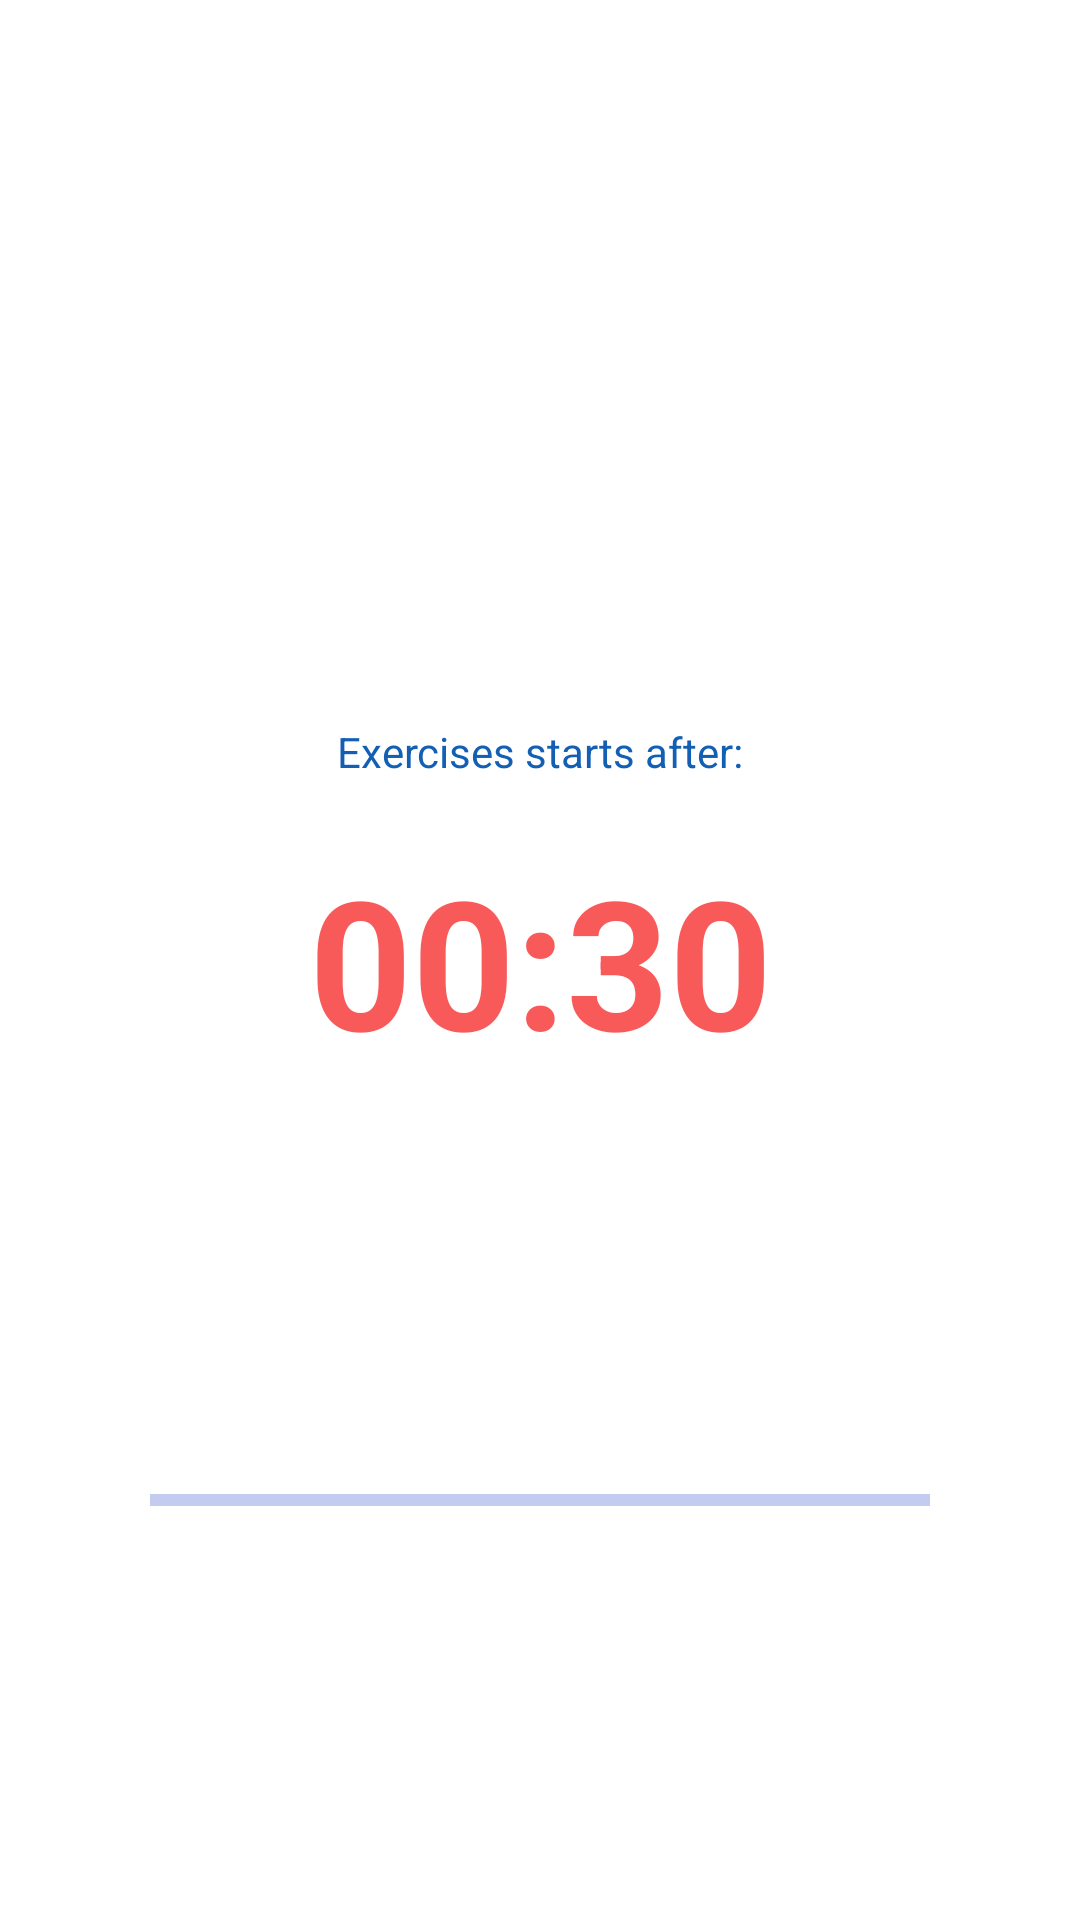

Write the Android layout XML for this screen, with the resource values it uses.
<!-- AndroidManifest.xml: application theme Theme.FitnessApp -->
<!-- res/layout/waiting_fragment.xml -->
<?xml version="1.0" encoding="utf-8"?>

<androidx.constraintlayout.widget.ConstraintLayout xmlns:android="http://schemas.android.com/apk/res/android"
    xmlns:app="http://schemas.android.com/apk/res-auto"
    xmlns:tools="http://schemas.android.com/tools"
    android:layout_width="match_parent"
    android:layout_height="match_parent">

    <TextView
        android:id="@+id/tvTimer"
        android:layout_width="wrap_content"
        android:layout_height="wrap_content"
        android:text="@string/time_template"
        android:textColor="@color/red"
        android:textSize="60sp"
        android:textStyle="bold"
        app:layout_constraintBottom_toBottomOf="parent"
        app:layout_constraintEnd_toEndOf="parent"
        app:layout_constraintStart_toStartOf="parent"
        app:layout_constraintTop_toTopOf="parent" />

    <TextView
        android:id="@+id/textView3"
        android:layout_width="wrap_content"
        android:layout_height="wrap_content"
        android:text="@string/waiting_message"
        android:textColor="@color/dark_blue"
        app:layout_constraintBottom_toTopOf="@+id/tvTimer"
        app:layout_constraintEnd_toEndOf="parent"
        app:layout_constraintStart_toStartOf="parent"
        android:layout_margin="20dp"/>

    <ProgressBar
        android:id="@+id/progressBar"
        style="?android:attr/progressBarStyleHorizontal"
        android:layout_width="match_parent"
        android:layout_height="wrap_content"
        android:layout_marginStart="50dp"
        android:layout_marginEnd="50dp"
        android:progressBackgroundTint="#183DC3"
        app:layout_constraintBottom_toBottomOf="parent"
        app:layout_constraintEnd_toEndOf="parent"
        app:layout_constraintStart_toStartOf="parent"
        app:layout_constraintTop_toBottomOf="@+id/tvTimer" />
</androidx.constraintlayout.widget.ConstraintLayout>
<!-- resources referenced by this layout -->
<resources>
  <color name="dark_blue">#ED0053AD</color>
  <color name="red">#A8F40505</color>
  <string name="time_template">00:30</string>
  <string name="waiting_message">Exercises starts after:</string>
  <style name="Theme.FitnessApp" parent="Base.Theme.FitnessApp" />
  <style name="Base.Theme.FitnessApp" parent="Theme.MaterialComponents.DayNight.DarkActionBar">
          
          <item name="colorPrimary">@color/dark_blue</item>
          <item name="colorSecondary">@color/light_blue</item>
          <item name="android:windowFullscreen">true</item>
          <item name="android:statusBarColor">?attr/colorPrimary</item>
      </style>
  <color name="light_blue">#B98295F3</color>
</resources>
